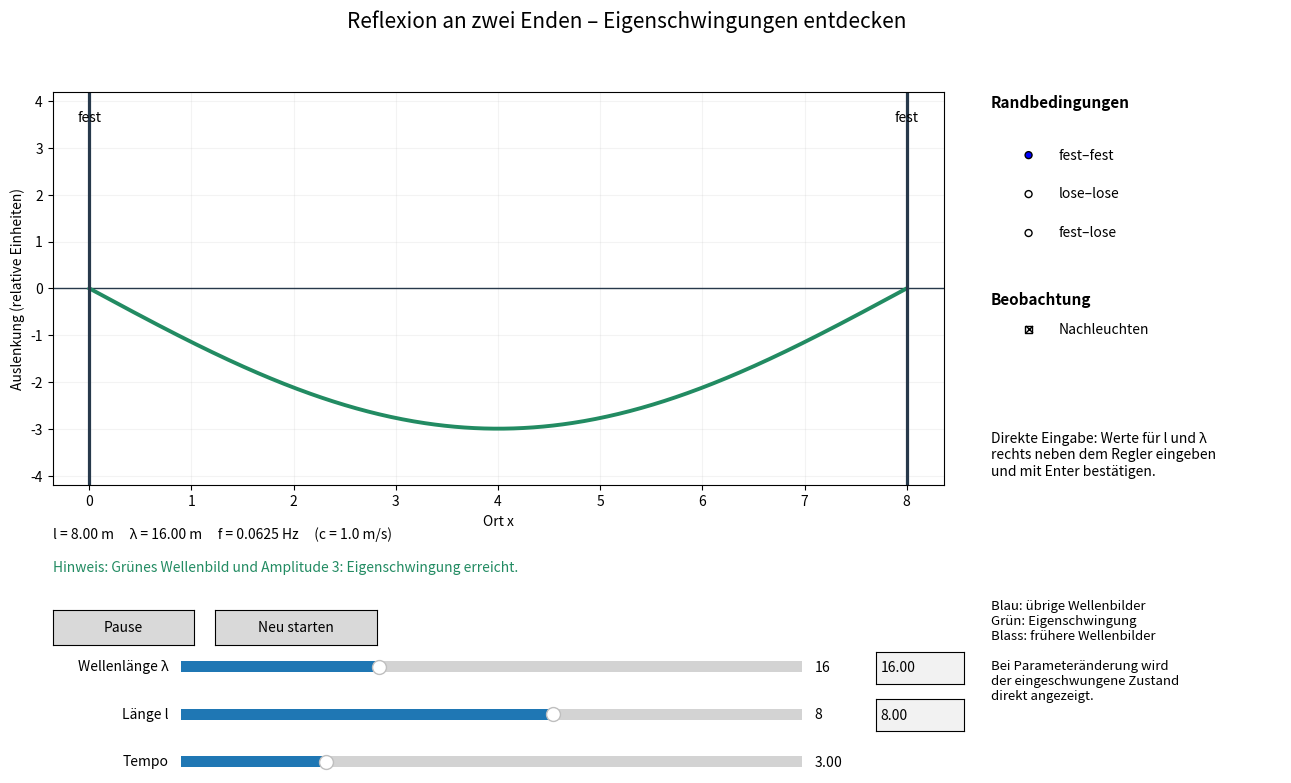

Source code (Python):
"""Reflexion an zwei Enden – Entdeckermodus (Python-Testversion 3).

Gedämpfte Wellengleichung mit glatter verteilter Anregung, modale Lösung.
Bei jedem Parameterwechsel wird der neue eingeschwungene Zustand gezeigt;
Die Eigenmoden werden bei passenden Wellenlängen grün markiert.
Benötigt: numpy, matplotlib.
"""
import time
from collections import deque

import numpy as np
import matplotlib.pyplot as plt
from matplotlib.widgets import Button, CheckButtons, RadioButtons, Slider, TextBox

C = 1.0
NMODES = 35
DAMPING = .045          # gamma = DAMPING*pi*c/L
TARGET_AMPLITUDE = 3.0  # maximale Amplitude bei jeder Eigenfrequenz
BLUE = "#2464c5"
GREEN = "#228b62"
INK = "#27394b"


class Simulation:
    def __init__(self):
        self.L = 8.0
        self.lam = 16.0
        self.case = "fest–fest"
        self.show_trails = True
        self.playing = True
        self.t = 0.0
        self.last_clock = None
        self._internal = False
        self.trails = deque(maxlen=9)
        self.last_trail_t = -1e20
        self.fig = plt.figure(figsize=(13.5, 8.2))
        self.fig.suptitle("Reflexion an zwei Enden – Eigenschwingungen entdecken", fontsize=15)
        self.ax = self.fig.add_axes([.075, .40, .66, .48])
        self.ax.set_xlabel("Ort x")
        self.ax.set_ylabel("Auslenkung (relative Einheiten)")
        self.ax.axhline(0, color=INK, lw=1)
        self.ax.grid(alpha=.14)
        self.wave, = self.ax.plot([], [], lw=2.8, color=BLUE)
        self.trail_lines = [self.ax.plot([], [], color=BLUE, lw=1.2,
                                        alpha=.07+.055*i)[0] for i in range(9)]
        self.left_end = self.ax.axvline(0, color=INK, lw=2.3)
        self.right_end = self.ax.axvline(self.L, color=INK, lw=2.3)
        self.left_label = self.ax.text(0, 3.55, "", ha="center")
        self.right_label = self.ax.text(self.L, 3.55, "", ha="center")
        self.status = self.fig.text(.075, .335, "", fontsize=10)
        self.eigen_hint = self.fig.text(.075, .295, "Hinweis: Grünes Wellenbild und Amplitude 3: Eigenschwingung erreicht.", fontsize=10, color=GREEN)

        self.fig.text(.77, .86, "Randbedingungen", fontsize=11, weight="bold")
        self.radio = RadioButtons(self.fig.add_axes([.765, .66, .22, .19]),
                                  ("fest–fest", "lose–lose", "fest–lose"))
        self.radio.on_clicked(self.change_case)
        self.radio.ax.set_facecolor("white")
        for spine in self.radio.ax.spines.values():
            spine.set_visible(False)
        self.fig.text(.77, .62, "Beobachtung", fontsize=11, weight="bold")
        self.checks = CheckButtons(self.fig.add_axes([.765, .56, .22, .06]),
                                   ["Nachleuchten"], [True])
        self.checks.on_clicked(self.change_check)
        self.checks.ax.set_facecolor("white")
        for spine in self.checks.ax.spines.values():
            spine.set_visible(False)

        self.play_button = Button(self.fig.add_axes([.075, .205, .105, .043]), "Pause")
        self.reset_button = Button(self.fig.add_axes([.195, .205, .12, .043]), "Neu starten")
        self.play_button.on_clicked(self.toggle)
        self.reset_button.on_clicked(self.reset)

        self.lambda_slider = Slider(self.fig.add_axes([.17, .165, .46, .027]),
                                    "Wellenlänge λ", 1.0, 48, valinit=self.lam,
                                    valstep=.01)
        self.length_slider = Slider(self.fig.add_axes([.17, .107, .46, .027]),
                                    "Länge l", 2, 12, valinit=self.L, valstep=.05)
        self.speed_slider = Slider(self.fig.add_axes([.17, .049, .46, .027]),
                                   "Tempo", .25, 12, valinit=3, valstep=.25)
        # Direkte Eingabe neben den Reglern, auch mit Dezimalkomma.
        self.lambda_input = TextBox(self.fig.add_axes([.685, .158, .065, .039]),
                                    "", initial=f"{self.lam:.2f}")
        self.length_input = TextBox(self.fig.add_axes([.685, .100, .065, .039]),
                                    "", initial=f"{self.L:.2f}")
        self.fig.text(.77, .465, "Direkte Eingabe: Werte für l und λ\nrechts neben dem Regler eingeben\nund mit Enter bestätigen.", fontsize=10, va="top")
        self.lambda_input.on_submit(self.enter_lambda)
        self.length_input.on_submit(self.enter_length)
        self.lambda_slider.on_changed(self.change_lambda)
        self.length_slider.on_changed(self.change_length)
        self.speed_slider.on_changed(self.change_speed)
        self.rate = 3.0
        self.fig.text(.77, .26, "Blau: übrige Wellenbilder\n"
                              "Grün: Eigenschwingung\n"
                              "Blass: frühere Wellenbilder\n\n"
                              "Bei Parameteränderung wird\n"
                              "der eingeschwungene Zustand\n"
                              "direkt angezeigt.", fontsize=9.5, va="top")
        self.recompute(settled=True)
        self.timer = self.fig.canvas.new_timer(interval=40)
        self.timer.add_callback(self.tick)
        self.timer.start()

    def eigen_lambda(self, n):
        return (4*self.L/(2*n-1) if self.case == "fest–lose"
                else 2*self.L/n)

    def closest(self):
        target = 2*self.L/self.lam
        n = max(1, round((target+1)/2)) if self.case == "fest–lose" \
            else max(1, round(target))
        return n, self.eigen_lambda(n)

    def recompute(self, settled=True):
        """Modale Antwort auf eine räumlich glatte, idealisierte Anregung.
        Die Modenkräfte werden frequenzabhängig gewichtet, sodass die
        Resonanzmaxima der verschiedenen Eigenmoden ähnlich groß sind.
        Einschwinganteil mit u(x,0)=u_t(x,0)=0.
        """
        L = self.L
        self.x = np.linspace(0, L, 500)
        n = np.arange(1, NMODES+1, dtype=float)
        k = ((n-.5) if self.case == "fest–lose" else n)*np.pi/L
        self.phi = (np.cos(k[:, None]*self.x[None, :])
                    if self.case == "lose–lose" else
                    np.sin(k[:, None]*self.x[None, :]))
        self.omega = 2*np.pi*C/self.lam
        self.gamma = DAMPING*np.pi*C/L
        omega_n = C*k
        self.omega_d = np.sqrt(np.maximum(omega_n**2-self.gamma**2, 1e-12))
        # Glatte räumliche Anregung ohne Punktkraft/Knick. Für die
        # didaktische Vergleichbarkeit wird jeweils die zur aktuellen
        # Frequenz nächstliegende Eigenmode mit ungefähr gleicher
        # Resonanzamplitude angeregt. Andere Moden tragen schwächer bei.
        closest_index = int(np.argmin(abs(omega_n-self.omega)))
        omega_ref = omega_n[closest_index]
        width = .42*np.pi*C/L
        weights = np.exp(-.5*((omega_n-omega_ref)/width)**2)
        force = TARGET_AMPLITUDE*2*self.gamma*omega_ref*weights
        self.Q = force/(omega_n**2-self.omega**2+2j*self.gamma*self.omega)
        # Für jede Eigenmode wird die Anregung so kalibriert, dass
        # die maximale Amplitudenhülle bei Resonanz genau 3 beträgt.
        # Auch zwischen Resonanzen bleibt dieser Faktor erhalten.
        omega_e = omega_n[closest_index]
        reference_Q = force/(omega_n**2-omega_e**2+2j*self.gamma*omega_e)
        reference_peak = np.max(np.abs(reference_Q @ self.phi))
        if reference_peak > 0:
            self.Q *= TARGET_AMPLITUDE/reference_peak
        self.settled_profile = self.Q @ self.phi
        self.A = -self.Q.real
        self.B = (self.omega*self.Q.imag+self.gamma*self.A)/self.omega_d
        self.t = (7/self.gamma if settled else 0.0)
        self.trails.clear()
        self.last_trail_t = -1e20
        self.draw()

    def displacement(self, t):
        # Stationäre erzwungene Antwort plus gedämpfte Einschwinganteile.
        harmonic = np.real(self.Q*np.exp(1j*self.omega*t))
        transient = np.exp(-self.gamma*t)*(
            self.A*np.cos(self.omega_d*t)+self.B*np.sin(self.omega_d*t))
        return np.real(self.settled_profile*np.exp(1j*self.omega*t)) + transient @ self.phi

    def draw(self):
        y = self.displacement(self.t)
        L = self.L
        self.ax.set_xlim(-.045*L, 1.045*L)
        self.ax.set_ylim(-4.2, 4.2) # festes Maß: Resonanz verstärkt sichtbar
        self.wave.set_data(self.x, y)
        n, lam_n = self.closest()
        eigenmode = abs(self.lam-lam_n)/lam_n < .002
        self.wave.set_color(GREEN if eigenmode else BLUE)
        for line in self.trail_lines:
            line.set_color(GREEN if eigenmode else BLUE)
        self.right_end.set_xdata([L, L])
        self.left_label.set_position((0, 3.55))
        self.right_label.set_position((L, 3.55))
        self.left_label.set_text("lose" if self.case == "lose–lose" else "fest")
        self.right_label.set_text("fest" if self.case == "fest–fest" else "lose")

        # Eine Spur pro ungefähr 1/12 Periode; alte Spuren verblassen.
        if self.t-self.last_trail_t >= self.lam/(12*C):
            self.trails.append(y.copy())
            self.last_trail_t = self.t
        traces = list(self.trails)
        for i, line in enumerate(self.trail_lines):
            if self.show_trails and i < len(traces):
                line.set_data(self.x, traces[i])
                line.set_visible(True)
            else:
                line.set_visible(False)

        self.status.set_text(f"l = {L:.2f} m     λ = {self.lam:.2f} m     "
                             f"f = {C/self.lam:.4f} Hz     (c = {C:.1f} m/s)")
        self.fig.canvas.draw_idle()

    def change_case(self, value):
        self.case = value
        self.recompute(settled=True)

    def change_check(self, label):
        self.show_trails = not self.show_trails
        self.draw()

    def change_lambda(self, value):
        if self._internal:
            return
        self.lam = float(value)
        self._internal = True
        self.lambda_input.eventson = False
        self.lambda_input.set_val(f"{self.lam:.2f}")
        self.lambda_input.eventson = True
        self._internal = False
        self.recompute(settled=True)

    def change_length(self, value):
        if self._internal:
            return
        self.L = float(value)
        self._internal = True
        self.length_input.eventson = False
        self.length_input.set_val(f"{self.L:.2f}")
        self.length_input.eventson = True
        self._internal = False
        self.recompute(settled=True)

    def enter_lambda(self, text):
        self.enter_number(text, "lambda")

    def enter_length(self, text):
        self.enter_number(text, "length")

    def enter_number(self, text, which):
        if self._internal:
            return
        slider = self.lambda_slider if which == "lambda" else self.length_slider
        field = self.lambda_input if which == "lambda" else self.length_input
        try:
            number = float(text.strip().replace(",", "."))
            if not np.isfinite(number) or not slider.valmin <= number <= slider.valmax:
                raise ValueError("Wert außerhalb des Reglerbereichs")
        except ValueError:
            self._internal = True
            field.set_val(f"{slider.val:.2f}")
            self._internal = False
            return
        # Der Slider löst die Neuberechnung und die Synchronisierung aus.
        slider.set_val(number)

    def change_speed(self, value):
        self.rate = float(value)

    def toggle(self, event):
        self.playing = not self.playing
        self.play_button.label.set_text("Pause" if self.playing else "Start")
        self.last_clock = None

    def reset(self, event):
        self.recompute(settled=True)

    def tick(self):
        now = time.monotonic()
        if self.playing and self.last_clock is not None:
            self.t += min(.1, now-self.last_clock)*self.rate
            self.draw()
        self.last_clock = now if self.playing else None
        return True


if __name__ == "__main__":
    app = Simulation()
    plt.show()
